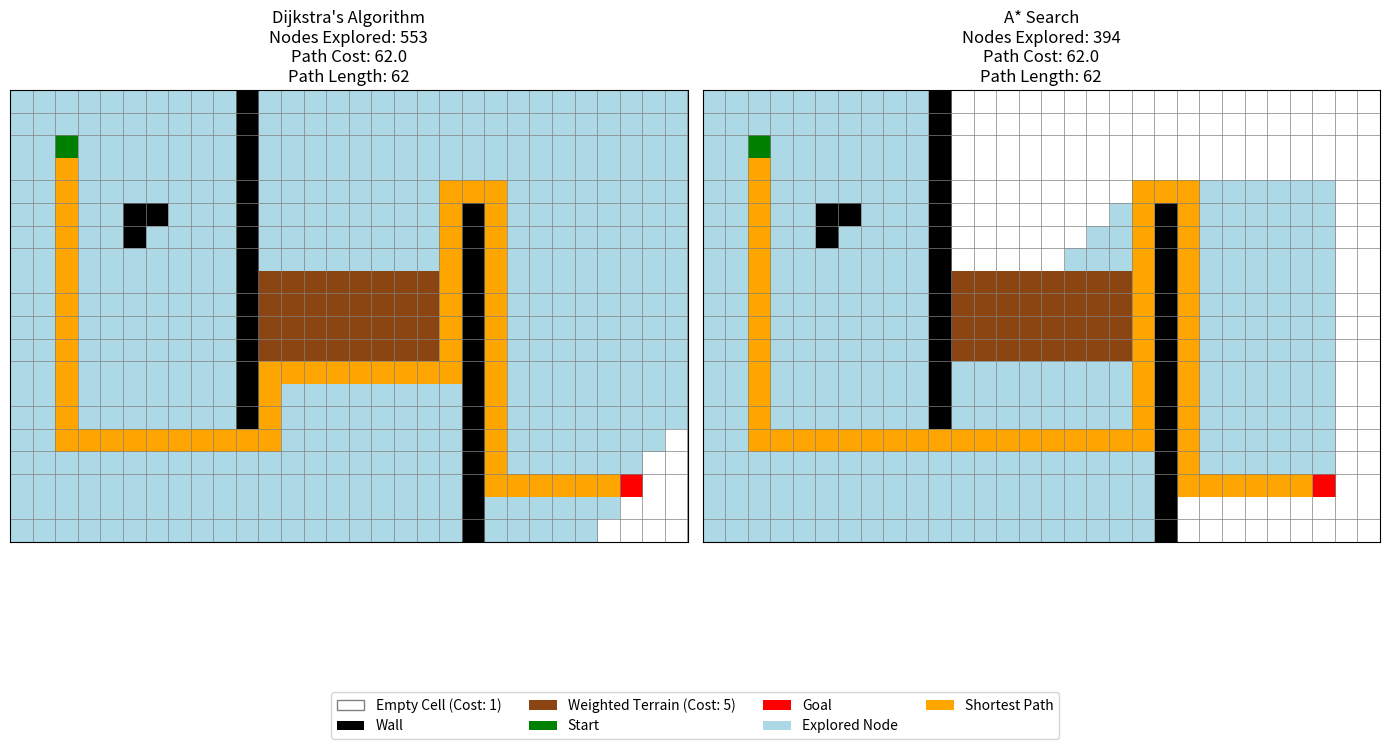

Write the Python code that produced this figure. (Note: this script raises an exception after producing the figure.)
import heapq
import matplotlib.pyplot as plt
import numpy as np

# Grid Cell Types
EMPTY = 0
WALL = 1
WEIGHTED = 2
START = 3
GOAL = 4
VISITED = 5
PATH = 6

# Movement: Up, Down, Left, Right
DIRECTIONS = [(0, 1), (0, -1), (1, 0), (-1, 0)]

class Grid:
    def __init__(self, width, height):
        self.width = width
        self.height = height
        self.cells = np.zeros((height, width), dtype=int)
        self.costs = np.ones((height, width), dtype=float)
        self.start = None
        self.goal = None

    def set_wall(self, x, y):
        self.cells[y][x] = WALL
        self.costs[y][x] = float('inf')

    def set_weighted(self, x, y, cost=5.0):
        self.cells[y][x] = WEIGHTED
        self.costs[y][x] = cost

    def set_start(self, x, y):
        self.start = (x, y)
        self.cells[y][x] = START

    def set_goal(self, x, y):
        self.goal = (x, y)
        self.cells[y][x] = GOAL

    def is_in_bounds(self, x, y):
        return 0 <= x < self.width and 0 <= y < self.height

    def is_passable(self, x, y):
        return self.cells[y][x] != WALL

    def get_cost(self, x, y):
        return self.costs[y][x]

    def get_neighbors(self, x, y):
        neighbors = []
        for dx, dy in DIRECTIONS:
            nx, ny = x + dx, y + dy
            if self.is_in_bounds(nx, ny) and self.is_passable(nx, ny):
                neighbors.append((nx, ny))
        return neighbors

def heuristic(a, b):
    # Manhattan distance for 4-directional movement
    return abs(a[0] - b[0]) + abs(a[1] - b[1])

def reconstruct_path(came_from, current):
    path = []
    while current in came_from:
        path.append(current)
        current = came_from[current]
    return path[::-1]

def dijkstra(grid):
    start = grid.start
    goal = grid.goal
    
    pq = [(0, start)]
    came_from = {}
    cost_so_far = {start: 0}
    visited_nodes = []

    while pq:
        current_cost, current = heapq.heappop(pq)

        if current == goal:
            break

        if current != start:
            visited_nodes.append(current)

        for next_node in grid.get_neighbors(*current):
            new_cost = cost_so_far[current] + grid.get_cost(*next_node)
            if next_node not in cost_so_far or new_cost < cost_so_far[next_node]:
                cost_so_far[next_node] = new_cost
                came_from[next_node] = current
                heapq.heappush(pq, (new_cost, next_node))

    path = reconstruct_path(came_from, goal)
    return path, visited_nodes, cost_so_far.get(goal, float('inf'))

def a_star(grid):
    start = grid.start
    goal = grid.goal
    
    pq = [(0, start)]
    came_from = {}
    cost_so_far = {start: 0}
    visited_nodes = []

    while pq:
        _, current = heapq.heappop(pq)

        if current == goal:
            break

        if current != start:
            visited_nodes.append(current)

        for next_node in grid.get_neighbors(*current):
            new_cost = cost_so_far[current] + grid.get_cost(*next_node)
            if next_node not in cost_so_far or new_cost < cost_so_far[next_node]:
                cost_so_far[next_node] = new_cost
                priority = new_cost + heuristic(next_node, goal)
                came_from[next_node] = current
                heapq.heappush(pq, (priority, next_node))

    path = reconstruct_path(came_from, goal)
    return path, visited_nodes, cost_so_far.get(goal, float('inf'))

def visualize(grid, d_path, d_visited, d_cost, a_path, a_visited, a_cost):
    fig, (ax1, ax2) = plt.subplots(1, 2, figsize=(14, 7))
    
    def draw_grid(ax, title, path, visited, cost):
        # Create a display copy of the grid
        display = np.copy(grid.cells)
        
        # Mark visited nodes
        for x, y in visited:
            if display[y][x] == EMPTY:
                display[y][x] = VISITED
            elif display[y][x] == WEIGHTED:
                # Keep weighted color hint but mark as visited if desired
                # For clarity, let's just mark empty cells as visited
                pass
        
        # Mark path
        for x, y in path:
            if display[y][x] not in [START, GOAL]:
                display[y][x] = PATH

        # Color map
        # 0: Empty (White), 1: Wall (Black), 2: Weighted (Brown/Gray), 
        # 3: Start (Green), 4: Goal (Red), 5: Visited (Light Blue), 6: Path (Yellow)
        colors = ['white', 'black', '#8B4513', 'green', 'red', '#ADD8E6', 'orange']
        cmap = plt.matplotlib.colors.ListedColormap(colors)
        bounds = [0, 1, 2, 3, 4, 5, 6, 7]
        norm = plt.matplotlib.colors.BoundaryNorm(bounds, cmap.N)

        ax.imshow(display, cmap=cmap, norm=norm)
        ax.set_title(f"{title}\nNodes Explored: {len(visited)}\nPath Cost: {cost:.1f}\nPath Length: {len(path)}")
        ax.set_xticks(np.arange(-.5, grid.width, 1), minor=True)
        ax.set_yticks(np.arange(-.5, grid.height, 1), minor=True)
        ax.grid(which='minor', color='gray', linestyle='-', linewidth=0.5)
        ax.tick_params(which='both', bottom=False, left=False, labelbottom=False, labelleft=False)

    draw_grid(ax1, "Dijkstra's Algorithm", d_path, d_visited, d_cost)
    draw_grid(ax2, "A* Search", a_path, a_visited, a_cost)

    # Legend
    from matplotlib.patches import Patch
    legend_elements = [
        Patch(facecolor='white', edgecolor='gray', label='Empty Cell (Cost: 1)'),
        Patch(facecolor='black', label='Wall'),
        Patch(facecolor='#8B4513', label='Weighted Terrain (Cost: 5)'),
        Patch(facecolor='green', label='Start'),
        Patch(facecolor='red', label='Goal'),
        Patch(facecolor='#ADD8E6', label='Explored Node'),
        Patch(facecolor='orange', label='Shortest Path')
    ]
    fig.legend(handles=legend_elements, loc='lower center', ncol=4, bbox_to_anchor=(0.5, -0.05))
    
    plt.tight_layout()
    plt.subplots_adjust(bottom=0.15)
    plt.savefig('/Users/mohamedelsayed/Desktop/Y1S2/ESC190/Assignments/Agentic_Studio/comparison.png')

def create_example_grid():
    width, height = 30, 20
    grid = Grid(width, height)
    
    grid.set_start(2, 2)
    grid.set_goal(27, 17)
    
    # Vertical wall with a gap
    for y in range(0, 15):
        grid.set_wall(10, y)
    
    # Another vertical wall with a gap at the top
    for y in range(5, 20):
        grid.set_wall(20, y)
        
    # Weighted region in the middle
    for x in range(11, 19):
        for y in range(8, 12):
            grid.set_weighted(x, y, cost=10.0)

    # Some random obstacles
    grid.set_wall(5, 5)
    grid.set_wall(5, 6)
    grid.set_wall(6, 5)

    return grid

if __name__ == "__main__":
    grid = create_example_grid()
    
    print("Running Dijkstra's Algorithm...")
    d_path, d_visited, d_cost = dijkstra(grid)
    print(f"Dijkstra: Found path of cost {d_cost} with {len(d_visited)} nodes explored.")
    
    print("\nRunning A* Search...")
    a_path, a_visited, a_cost = a_star(grid)
    print(f"A*: Found path of cost {a_cost} with {len(a_visited)} nodes explored.")
    
    visualize(grid, d_path, d_visited, d_cost, a_path, a_visited, a_cost)
